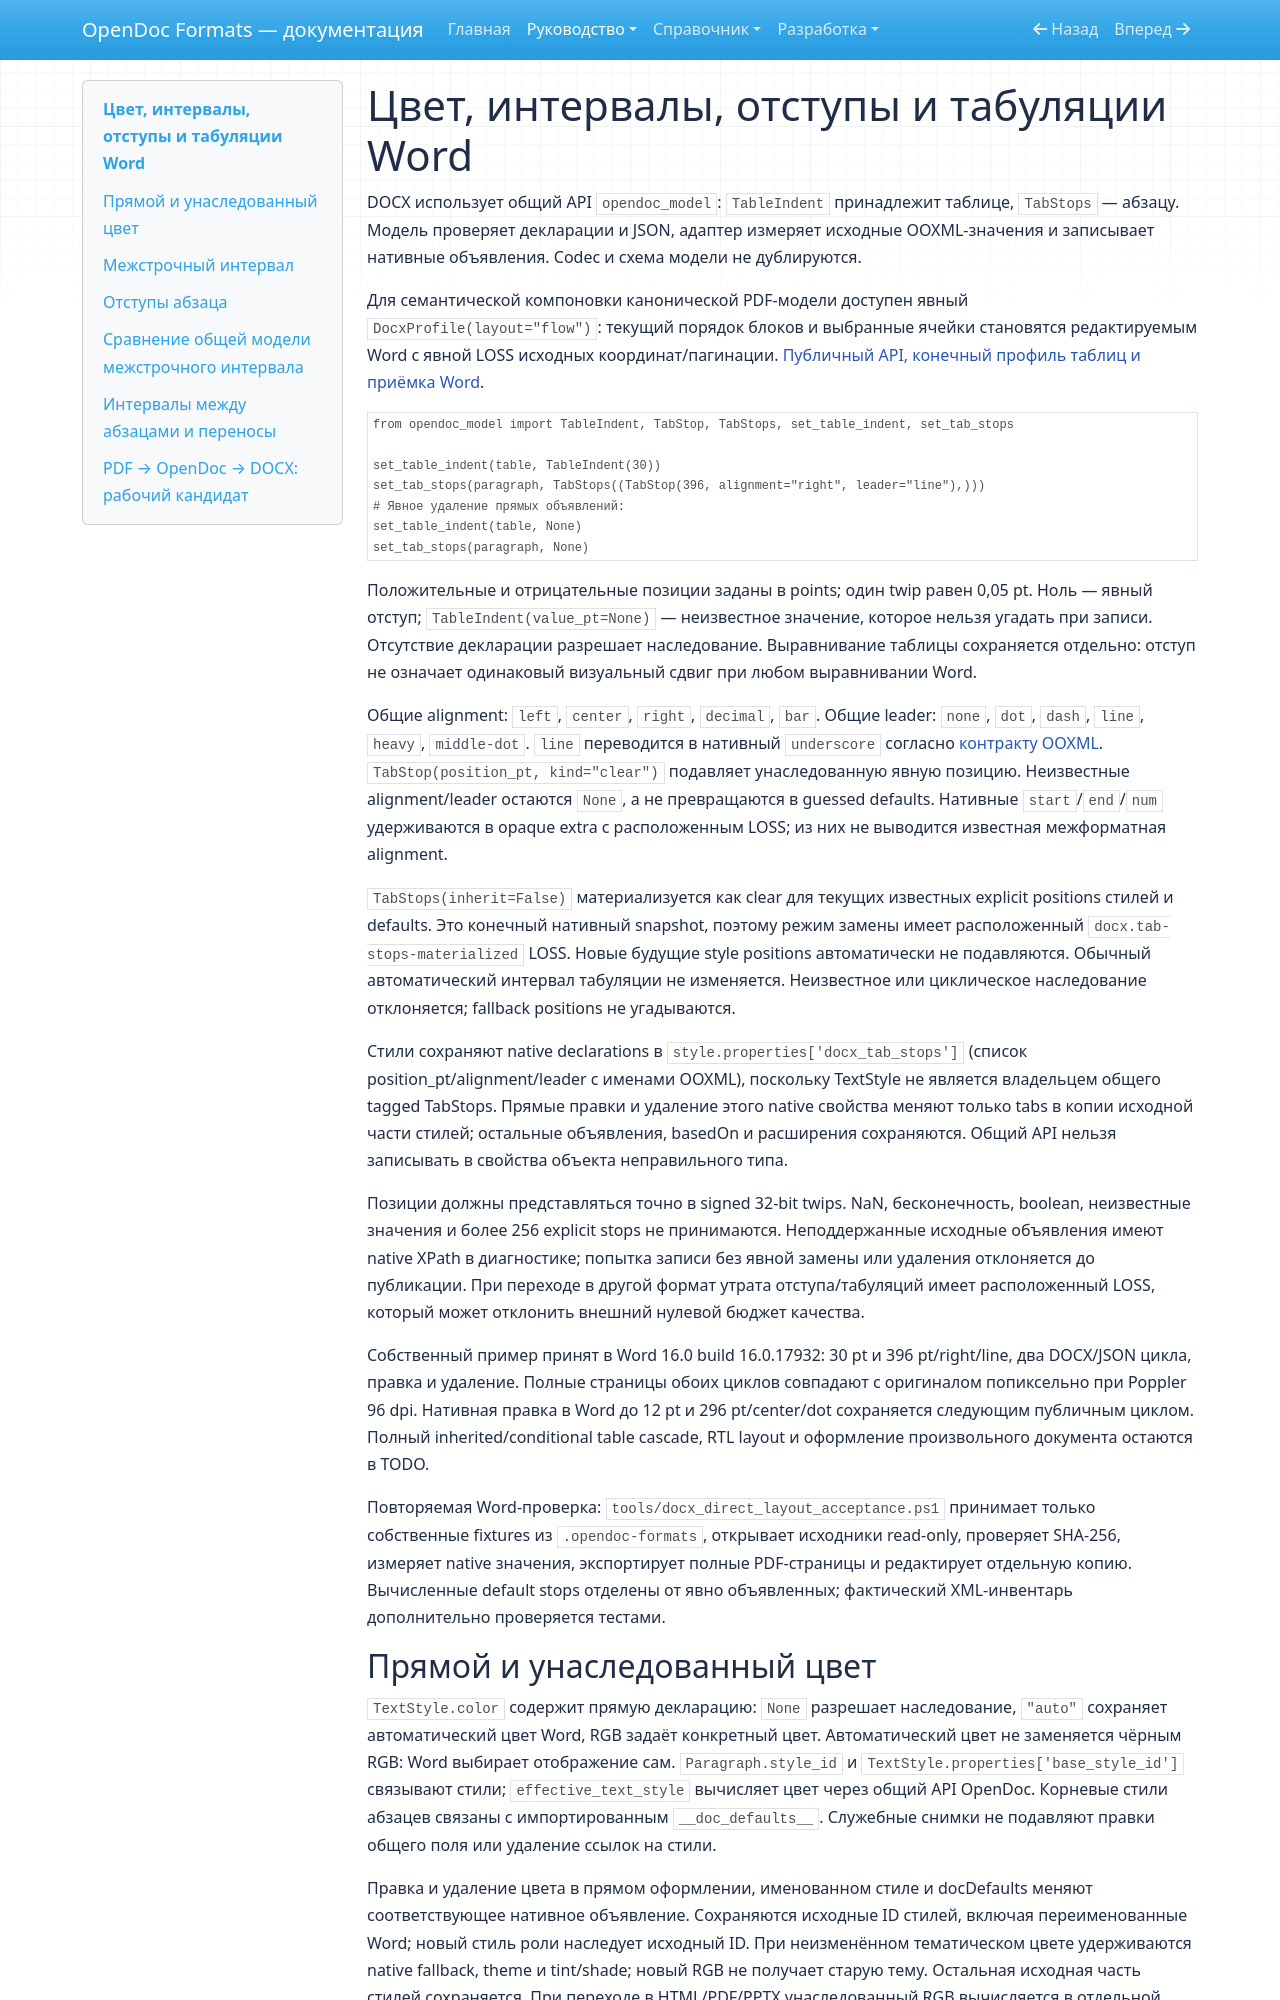

repository: SergeiLitvinov/opendoc-formats · page: guide/docx-layout/index.html · generator: mkdocs

# Цвет, интервалы, отступы и табуляции Word

DOCX использует общий API `opendoc_model`: `TableIndent` принадлежит таблице,
`TabStops` — абзацу. Модель проверяет декларации и JSON, адаптер измеряет исходные
OOXML-значения и записывает нативные объявления. Codec и схема модели не дублируются.

Для семантической компоновки канонической PDF-модели доступен явный
`DocxProfile(layout="flow")`: текущий порядок блоков и выбранные ячейки становятся
редактируемым Word с явной LOSS исходных координат/пагинации.
[Публичный API, конечный профиль таблиц и приёмка Word](../development/pdf-word-flow-contract.md).

```python
from opendoc_model import TableIndent, TabStop, TabStops, set_table_indent, set_tab_stops

set_table_indent(table, TableIndent(30))
set_tab_stops(paragraph, TabStops((TabStop(396, alignment="right", leader="line"),)))
# Явное удаление прямых объявлений:
set_table_indent(table, None)
set_tab_stops(paragraph, None)
```

Положительные и отрицательные позиции заданы в points; один twip равен 0,05 pt.
Ноль — явный отступ; `TableIndent(value_pt=None)` — неизвестное значение,
которое нельзя угадать при записи. Отсутствие декларации разрешает наследование.
Выравнивание таблицы сохраняется отдельно: отступ не означает одинаковый
визуальный сдвиг при любом выравнивании Word.

Общие alignment: `left`, `center`, `right`, `decimal`, `bar`.
Общие leader: `none`, `dot`, `dash`, `line`, `heavy`, `middle-dot`.
`line` переводится в нативный `underscore` согласно
[контракту OOXML](https://learn.microsoft.com/en-us/dotnet/api/documentformat.openxml.wordprocessing.tabstopleadercharvalues).
`TabStop(position_pt, kind="clear")` подавляет унаследованную явную позицию.
Неизвестные alignment/leader остаются `None`, а не превращаются в guessed defaults.
Нативные `start`/`end`/`num` удерживаются в opaque extra с расположенным LOSS;
из них не выводится известная межформатная alignment.

`TabStops(inherit=False)` материализуется как clear для текущих известных
explicit positions стилей и defaults. Это конечный нативный snapshot, поэтому
режим замены имеет расположенный `docx.tab-stops-materialized` LOSS. Новые
будущие style positions автоматически не подавляются. Обычный автоматический
интервал табуляции не изменяется. Неизвестное или циклическое наследование
отклоняется; fallback positions не угадываются.

Стили сохраняют native declarations в `style.properties['docx_tab_stops']`
(список position_pt/alignment/leader с именами OOXML), поскольку TextStyle
не является владельцем общего tagged TabStops. Прямые правки и удаление этого
native свойства меняют только tabs в копии исходной части стилей; остальные
объявления, basedOn и расширения сохраняются. Общий API нельзя записывать в
свойства объекта неправильного типа.

Позиции должны представляться точно в signed 32-bit twips. NaN, бесконечность,
boolean, неизвестные значения и более 256 explicit stops не принимаются.
Неподдержанные исходные объявления имеют native XPath в диагностике;
попытка записи без явной замены или удаления отклоняется до публикации.
При переходе в другой формат утрата отступа/табуляций имеет расположенный LOSS,
который может отклонить внешний нулевой бюджет качества.

Собственный пример принят в Word 16.0 build 16.0.17932: 30 pt и
396 pt/right/line, два DOCX/JSON цикла, правка и удаление. Полные страницы обоих
циклов совпадают с оригиналом попиксельно при Poppler 96 dpi. Нативная правка
в Word до 12 pt и 296 pt/center/dot сохраняется следующим публичным циклом.
Полный inherited/conditional table cascade, RTL layout и оформление
произвольного документа остаются в TODO.

Повторяемая Word-проверка: `tools/docx_direct_layout_acceptance.ps1` принимает
только собственные fixtures из `.opendoc-formats`, открывает исходники read-only,
проверяет SHA-256, измеряет native значения, экспортирует полные PDF-страницы
и редактирует отдельную копию. Вычисленные default stops отделены от явно
объявленных; фактический XML-инвентарь дополнительно проверяется тестами.

## Прямой и унаследованный цвет

`TextStyle.color` содержит прямую декларацию: `None` разрешает наследование,
`"auto"` сохраняет автоматический цвет Word, RGB задаёт конкретный цвет.
Автоматический цвет не заменяется чёрным RGB: Word выбирает отображение сам.
`Paragraph.style_id` и `TextStyle.properties['base_style_id']` связывают стили;
`effective_text_style` вычисляет цвет через общий API OpenDoc. Корневые стили
абзацев связаны с импортированным `__doc_defaults__`. Служебные снимки не
подавляют правки общего поля или удаление ссылок на стили.

Правка и удаление цвета в прямом оформлении, именованном стиле и docDefaults
меняют соответствующее нативное объявление. Сохраняются исходные ID стилей,
включая переименованные Word; новый стиль роли наследует исходный ID.
При неизменённом тематическом цвете удерживаются native fallback, theme и tint/shade;
новый RGB не получает старую тему. Остальная исходная часть стилей сохраняется.
При переходе в HTML/PDF/PPTX унаследованный RGB вычисляется в отдельной копии
модели для отображения; исходные декларации не изменяются. Утрата Word `auto`
имеет расположенный `color-auto` LOSS, включая унаследованный цвет.
